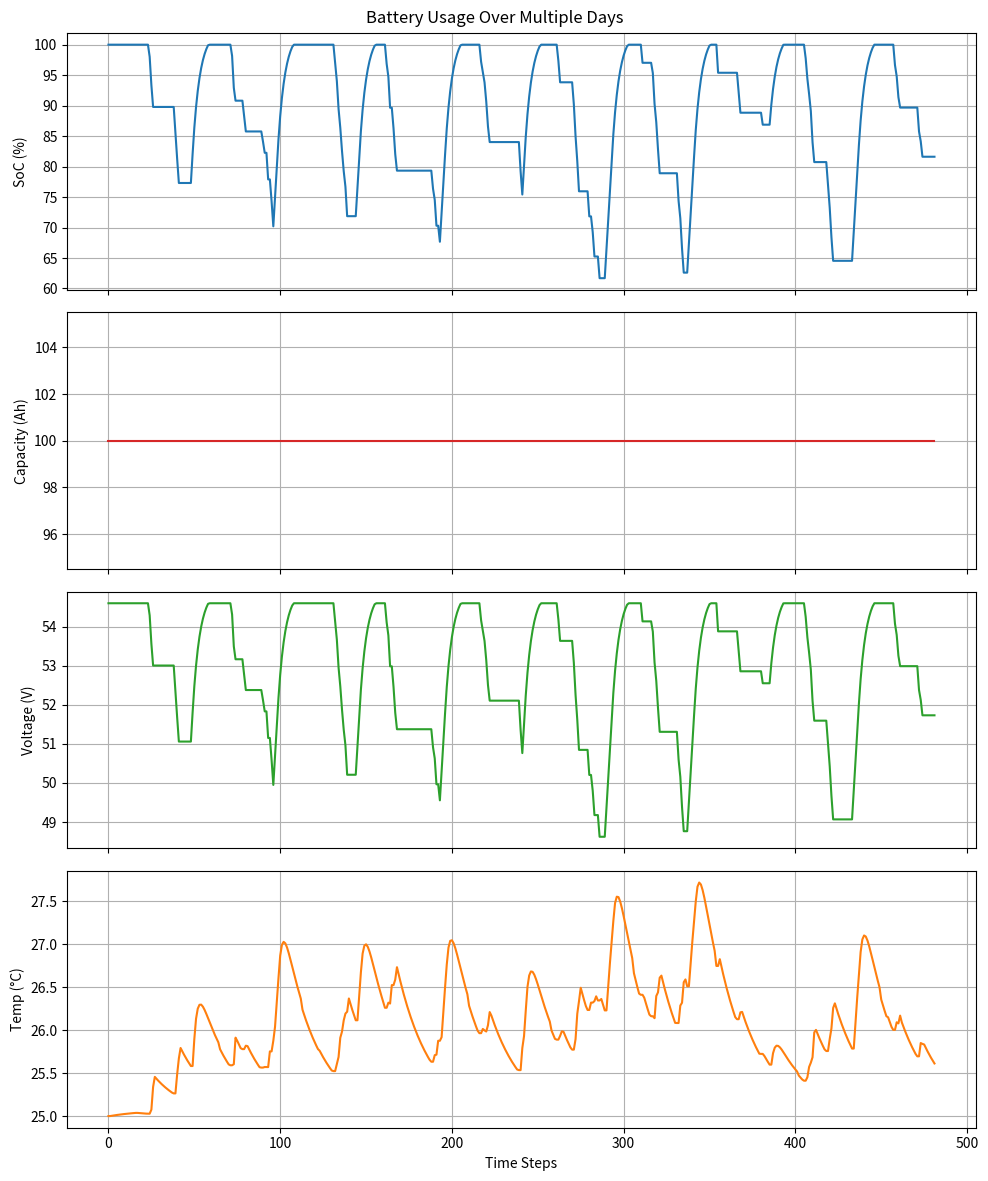

The script that saved this image:
import matplotlib.pyplot as plt
import numpy as np
import random

class BatterySimulator:
    def __init__(self, 
                 capacity_ah, 
                 charge_rate_a, 
                 discharge_rate_a, 
                 charge_efficiency=0.95, 
                 discharge_efficiency=0.95, 
                 degradation_rate=0.0001, 
                 num_cells_series=13,
                 initial_temperature=25.0,
                 ambient_temperature=25.0,
                 thermal_mass=5000.0,    # Joules/°C, thermal mass of the battery
                 internal_resistance=0.01,  # ohms, internal resistance for heat generation
                 cooling_coefficient=0.1,   # 1/hour, Newtonian cooling coefficient
                 time_step=0.5,             # hours per simulation step
                 human_behavior=True):      # whether to simulate human-like usage or not
        # Battery parameters
        self.initial_capacity = capacity_ah
        self.capacity = capacity_ah
        self.charge_rate = charge_rate_a
        self.discharge_rate = discharge_rate_a
        self.charge_eff_base = charge_efficiency
        self.discharge_eff_base = discharge_efficiency
        self.degradation_rate = degradation_rate
        self.num_cells_series = num_cells_series

        # Voltage parameters
        self.v_min_cell = 3.0   
        self.v_max_cell = 4.2   

        # State
        self.soc = 100
        self.cycles = 0
        self.time = 0

        # Temperature and thermal model parameters
        self.temperature = initial_temperature
        self.ambient_temperature = ambient_temperature
        self.thermal_mass = thermal_mass
        self.internal_resistance = internal_resistance
        self.cooling_coefficient = cooling_coefficient

        self.time_step = time_step
        self.human_behavior = human_behavior

        # Cycle tracking
        self.last_full_charge_reached = True

        # Data history
        self.history = {'time': [], 'SoC': [], 'Capacity': [], 'Cycles': [], 'Voltage': [], 'Temperature': []}

        self.log_state()

    def get_voltage_from_soc(self, soc):
        """Linear approximation of voltage from SoC."""
        v_min_pack = self.num_cells_series * self.v_min_cell
        v_max_pack = self.num_cells_series * self.v_max_cell
        voltage = v_min_pack + (soc / 100.0) * (v_max_pack - v_min_pack)
        return voltage

    def effective_charge_rate(self):
        """Reduce charge rate near full capacity."""
        if self.soc >= 80:
            reduction_factor = 1.0 - 0.9 * ((self.soc - 80) / 20)
            return self.charge_rate * reduction_factor
        else:
            return self.charge_rate

    def effective_discharge_rate(self):
        """Reduce discharge rate near empty capacity."""
        if self.soc <= 20:
            reduction_factor = 1.0 - 0.9 * ((20 - self.soc) / 20)
            return self.discharge_rate * reduction_factor
        else:
            return self.discharge_rate

    def temperature_adjusted_efficiencies(self):
        """
        Adjust charge/discharge efficiencies and capacity based on temperature.
        """
        charge_eff = self.charge_eff_base
        discharge_eff = self.discharge_eff_base
        capacity_factor = 1.0

        if self.temperature < 10:
            charge_eff *= 0.9
            discharge_eff *= 0.9
            capacity_factor = 0.95
        elif self.temperature > 40:
            charge_eff *= 0.9
            discharge_eff *= 0.9
            capacity_factor = 0.95

        return charge_eff, discharge_eff, capacity_factor

    def charge(self, time_hours):
        """Simulates battery charging."""
        eff_rate = self.effective_charge_rate()
        charge_eff, _, capacity_factor = self.temperature_adjusted_efficiencies()

        effective_capacity = self.capacity * capacity_factor
        energy_added = eff_rate * time_hours * charge_eff
        new_soc = self.soc + (energy_added / effective_capacity * 100)
        new_soc = min(new_soc, 100)
        self.update_soc(new_soc)

        # Heating effect from charging
        self.heat_dissipation(charge_current=eff_rate, discharge_current=0, time_hours=time_hours)

        if self.soc == 100:
            self.last_full_charge_reached = True

    def discharge(self, time_hours, discharge_rate_fraction=1.0):
        """Simulates battery discharging with a certain fraction of the max discharge rate."""
        eff_rate = self.effective_discharge_rate() * discharge_rate_fraction
        _, discharge_eff, capacity_factor = self.temperature_adjusted_efficiencies()

        effective_capacity = self.capacity * capacity_factor
        energy_removed = eff_rate * time_hours / discharge_eff
        new_soc = self.soc - (energy_removed / effective_capacity * 100)
        new_soc = max(new_soc, 0)
        self.update_soc(new_soc)

        # Heating effect from discharging
        self.heat_dissipation(charge_current=0, discharge_current=eff_rate, time_hours=time_hours)

        # Full cycle detection
        if self.soc == 0 and self.last_full_charge_reached:
            self.cycles += 1
            self.last_full_charge_reached = False
            # Degrade capacity after full cycle
            self.capacity -= self.degradation_rate * self.initial_capacity
            if self.capacity < 0:
                self.capacity = 0

    def heat_dissipation(self, charge_current, discharge_current, time_hours):
        """
        Improved thermal model:
        - Compute heat from I²R losses
        - Use thermal mass to determine temperature rise
        - Apply Newtonian cooling to ambient
        """
        total_current = charge_current + discharge_current

        # Compute I²R losses over the given time period:
        # Power (W) = I²R; Energy (J) = Power * time(s)
        energy_lost_joules = (total_current**2 * self.internal_resistance) * (time_hours * 3600)
        
        # Convert energy to temperature rise based on thermal mass
        delta_temp = energy_lost_joules / self.thermal_mass
        self.temperature += delta_temp

        # Apply Newtonian cooling
        temp_diff = self.temperature - self.ambient_temperature
        # dT = -k * (T - Tamb) * time_hours
        self.temperature -= self.cooling_coefficient * temp_diff * time_hours

    def update_soc(self, new_soc):
        """Updates SOC, time, and logs the state."""
        self.soc = max(min(new_soc, 100), 0)
        self.time += 1
        self.log_state()

    def log_state(self):
        """Logs current state."""
        self.history['time'].append(self.time)
        self.history['SoC'].append(self.soc)
        self.history['Capacity'].append(self.capacity)
        self.history['Cycles'].append(self.cycles)
        self.history['Voltage'].append(self.get_voltage_from_soc(self.soc))
        self.history['Temperature'].append(self.temperature)

    def simulate_day(self, 
                     night_charge_hours=8.0, 
                     day_hours=16.0, 
                     usage_events=5, 
                     max_usage_duration=1.0):
        """
        Simulate one "day":
        - Night: charge for `night_charge_hours` at a steady rate.
        - Day: If human_behavior=True, random usage events (discharges).
               If human_behavior=False, simple continuous discharge pattern.
        """
        # Night Charging: 
        steps = int(night_charge_hours / self.time_step)
        for _ in range(steps):
            self.charge(self.time_step)

        if self.human_behavior:
            # Daytime usage with random events
            events = []
            for _ in range(usage_events):
                event_start = random.uniform(0, day_hours - 0.1)
                event_duration = random.uniform(0.1, max_usage_duration)
                events.append((event_start, event_duration))

            # Sort events by start time
            events.sort(key=lambda x: x[0])

            current_time = 0.0
            while events:
                event_start, event_duration = events.pop(0)

                # Idle until event_start
                while current_time < event_start:
                    self.idle(min(self.time_step, event_start - current_time))
                    current_time += self.time_step

                # Event (discharge)
                event_end = event_start + event_duration
                while current_time < event_end:
                    discharge_fraction = random.uniform(0.3, 1.0)
                    self.discharge(self.time_step, discharge_rate_fraction=discharge_fraction)
                    current_time += self.time_step

            # After last event, if any time remains in the day, remain idle
            while current_time < day_hours:
                self.idle(min(self.time_step, day_hours - current_time))
                current_time += self.time_step
        else:
            # If not human behavior, just continuously discharge over the day at a constant rate
            # For example, half of the max discharge rate throughout the entire day:
            current_time = 0.0
            steps = int(day_hours / self.time_step)
            for _ in range(steps):
                self.discharge(self.time_step, discharge_rate_fraction=0.5)
                current_time += self.time_step

    def idle(self, time_hours):
        """Simulate idle time (no charging or discharging)."""
        # Even when idle, run thermal model (just cooling)
        steps = int(time_hours / self.time_step)
        remainder = time_hours - steps * self.time_step
        for _ in range(steps):
            self.heat_dissipation(charge_current=0, discharge_current=0, time_hours=self.time_step)
            self.time += 1
            self.log_state()
        if remainder > 0:
            self.heat_dissipation(charge_current=0, discharge_current=0, time_hours=remainder)
            self.time += 1
            self.log_state()

    def simulate(self, days=10):
        """
        Simulate multiple days of usage.
        If human_behavior=True, usage pattern is randomized events (more human-like).
        If human_behavior=False, usage pattern is a simple continuous discharge.
        """
        for day in range(days):
            self.simulate_day(night_charge_hours=8, 
                              day_hours=16, 
                              usage_events=random.randint(3,7), 
                              max_usage_duration=2.0)

    def plot_results(self):
        """Plot SoC, Capacity, Voltage, and Temperature."""
        fig, axs = plt.subplots(4, 1, figsize=(10, 12), sharex=True)

        # SoC
        axs[0].plot(self.history['time'], self.history['SoC'], color='tab:blue')
        axs[0].set_ylabel('SoC (%)')
        axs[0].grid(True)

        # Capacity
        axs[1].plot(self.history['time'], self.history['Capacity'], color='tab:red')
        axs[1].set_ylabel('Capacity (Ah)')
        axs[1].grid(True)

        # Voltage
        axs[2].plot(self.history['time'], self.history['Voltage'], color='tab:green')
        axs[2].set_ylabel('Voltage (V)')
        axs[2].grid(True)

        # Temperature
        axs[3].plot(self.history['time'], self.history['Temperature'], color='tab:orange')
        axs[3].set_ylabel('Temp (°C)')
        axs[3].set_xlabel('Time Steps')
        axs[3].grid(True)

        plt.suptitle('Battery Usage Over Multiple Days')
        plt.tight_layout()
        plt.show()


# Example usage:
if __name__ == "__main__":
    # Run with human-like usage
    battery_human = BatterySimulator(
        capacity_ah=100,
        charge_rate_a=10,
        discharge_rate_a=10,
        charge_efficiency=0.95,
        discharge_efficiency=0.95,
        degradation_rate=0.0005,
        num_cells_series=13,
        initial_temperature=25.0,
        ambient_temperature=25.0,
        thermal_mass=5000.0,       # Joules/°C
        internal_resistance=0.01,  # Ohms
        cooling_coefficient=0.1,   # 1/hour
        time_step=0.5,
        human_behavior=True
    )
    battery_human.simulate(days=10)
    battery_human.plot_results()

    # Run without human-like usage (steady load)
    # battery_simple = BatterySimulator(
    #     capacity_ah=100,
    #     charge_rate_a=10,
    #     discharge_rate_a=10,
    #     charge_efficiency=0.95,
    #     discharge_efficiency=0.95,
    #     degradation_rate=0.0005,
    #     num_cells_series=13,
    #     initial_temperature=25.0,
    #     ambient_temperature=25.0,
    #     thermal_mass=5000.0,
    #     internal_resistance=0.01,
    #     cooling_coefficient=0.1,
    #     time_step=0.5,
    #     human_behavior=False
    # )
    # battery_simple.simulate(days=10)
    # battery_simple.plot_results()
